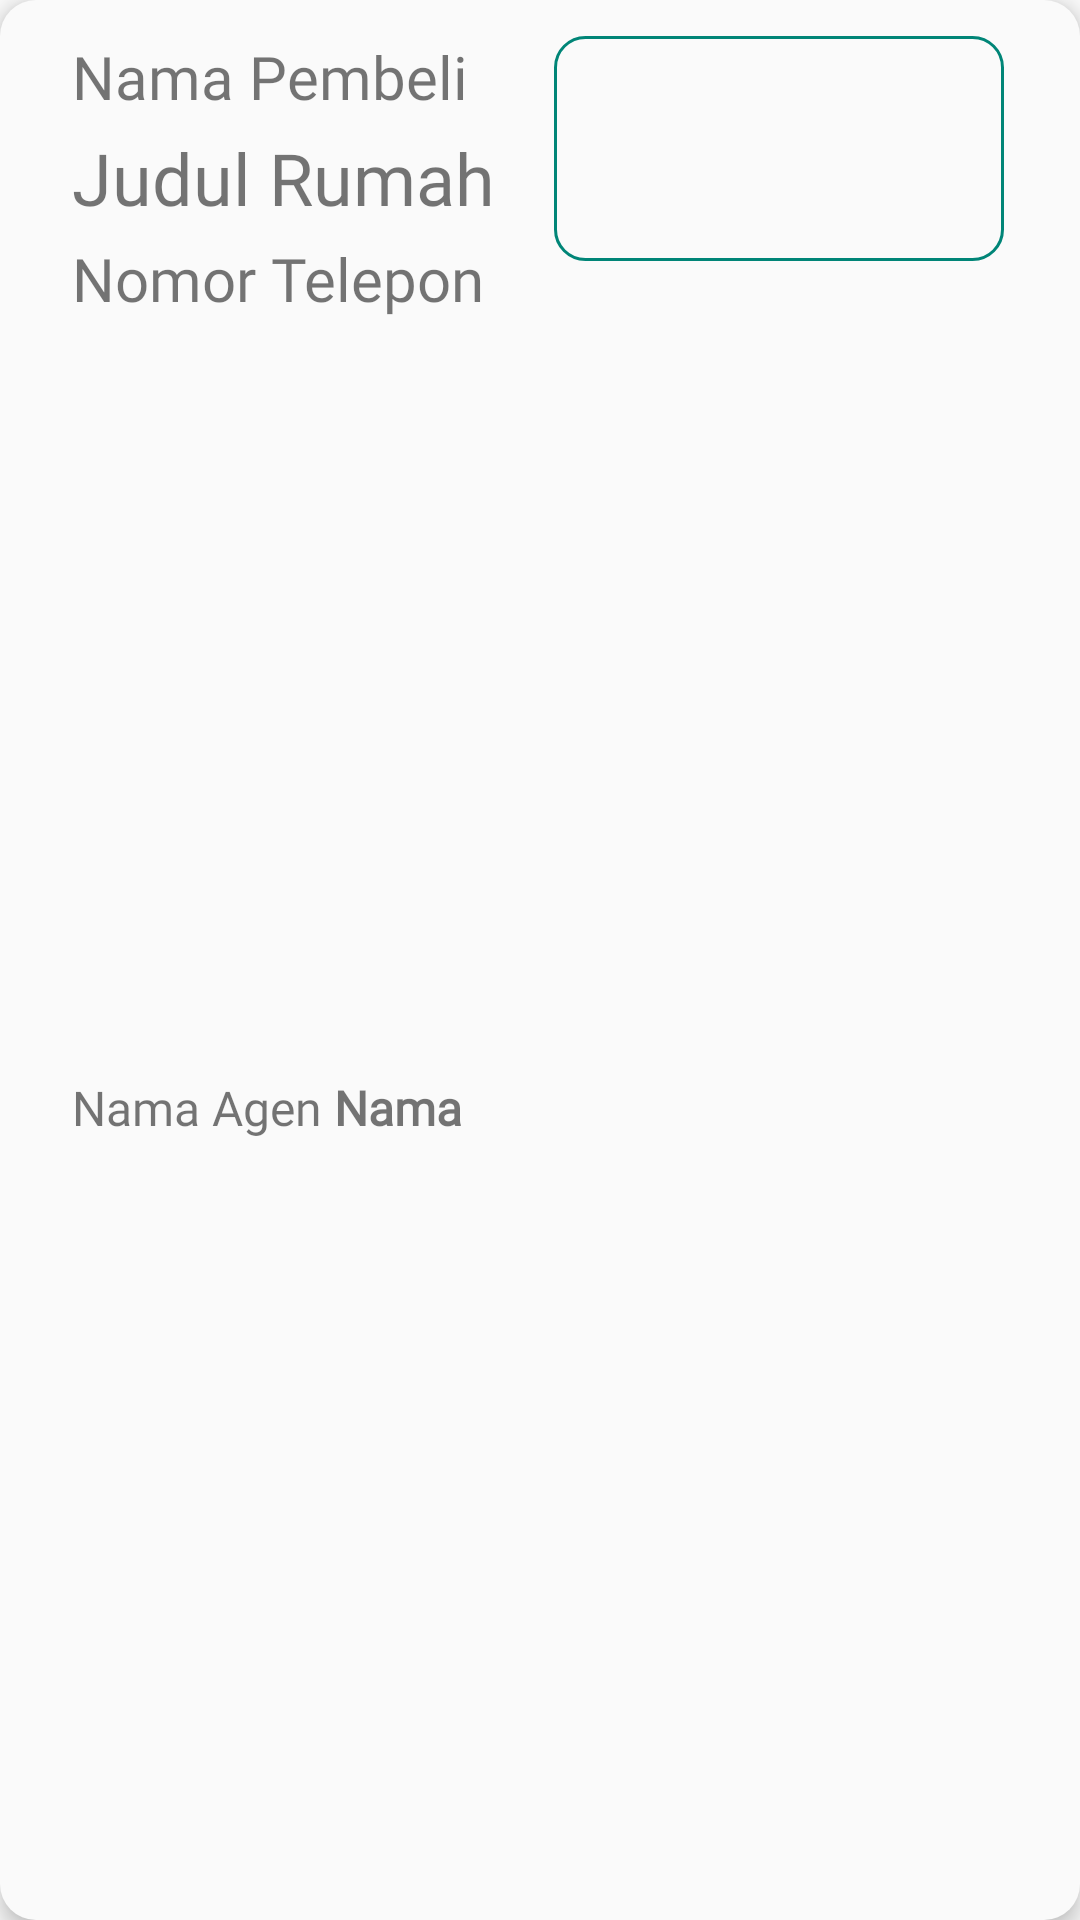

The Android layout XML behind this screen, and the referenced resources:
<!-- AndroidManifest.xml: application theme AppTheme -->
<!-- res/layout/status.xml -->
<androidx.constraintlayout.widget.ConstraintLayout xmlns:tools="http://schemas.android.com/tools"
    android:layout_width="match_parent"
    android:layout_height="wrap_content"
    android:background="@drawable/frame"
    android:layout_marginStart="16dp"
    android:layout_marginEnd="16dp"
    android:layout_marginTop="8dp"
    android:elevation="4dp"
    xmlns:android="http://schemas.android.com/apk/res/android"
    xmlns:app="http://schemas.android.com/apk/res-auto">

    <TextView
        android:id="@+id/judul"
        android:layout_width="wrap_content"
        android:layout_height="wrap_content"
        android:layout_marginStart="16dp"
        android:layout_marginTop="4dp"
        android:fontFamily="@font/open_sans_bold"
        android:text="Judul Rumah"
        android:textSize="24sp"
        app:layout_constraintStart_toStartOf="parent"
        app:layout_constraintTop_toBottomOf="@+id/namaPembeli" />































    <TextView
        android:id="@+id/namaPembeli"
        android:layout_width="match_parent"
        android:layout_height="wrap_content"
        android:layout_marginStart="16dp"
        android:layout_marginTop="4dp"
        android:layout_marginEnd="16dp"
        android:fontFamily="@font/open_sans"
        android:text="Nama Pembeli"
        android:textSize="20sp"
        app:layout_constraintEnd_toEndOf="parent"
        app:layout_constraintStart_toStartOf="parent"
        app:layout_constraintTop_toTopOf="parent" />

    <TextView
        android:id="@+id/noTelepon"
        android:layout_width="match_parent"
        android:layout_height="wrap_content"
        android:layout_marginStart="16dp"
        android:layout_marginTop="4dp"
        android:layout_marginEnd="16dp"
        android:fontFamily="@font/open_sans"
        android:text="Nomor Telepon"
        android:textSize="20sp"
        app:layout_constraintEnd_toEndOf="parent"
        app:layout_constraintHorizontal_bias="0.375"
        app:layout_constraintStart_toStartOf="parent"
        app:layout_constraintTop_toBottomOf="@+id/judul" />

    <TextView
        android:id="@+id/textView4"
        android:layout_width="wrap_content"
        android:layout_height="wrap_content"
        android:layout_marginStart="16dp"
        android:layout_marginTop="8dp"
        android:layout_marginBottom="8dp"
        android:fontFamily="@font/open_sans_light"
        android:text="Nama Agen "
        android:textSize="16sp"
        app:layout_constraintBottom_toBottomOf="parent"
        app:layout_constraintStart_toStartOf="parent"
        app:layout_constraintTop_toBottomOf="@+id/noTelepon" />

    <TextView
        android:id="@+id/namaSales"
        android:layout_width="wrap_content"
        android:layout_height="wrap_content"
        android:layout_marginTop="8dp"
        android:layout_marginBottom="8dp"
        android:fontFamily="@font/open_sans_light"
        android:text="Nama"
        android:textSize="16sp"
        android:textStyle="bold"
        app:layout_constraintBottom_toBottomOf="parent"
        app:layout_constraintStart_toEndOf="@+id/textView4"
        app:layout_constraintTop_toBottomOf="@+id/noTelepon" />

    <ImageView
        android:id="@+id/available"
        android:layout_width="24dp"
        android:layout_height="24dp"
        android:layout_marginTop="8dp"
        android:layout_marginEnd="16dp"
        android:visibility="invisible"
        app:layout_constraintEnd_toEndOf="parent"
        app:layout_constraintTop_toBottomOf="@+id/noTelepon"
        app:srcCompat="@drawable/ic_available" />

    <ImageView
        android:id="@+id/warning"
        android:layout_width="24dp"
        android:layout_height="24dp"
        android:layout_marginTop="8dp"
        android:layout_marginEnd="16dp"
        android:visibility="invisible"
        app:layout_constraintEnd_toEndOf="parent"
        app:layout_constraintTop_toBottomOf="@+id/noTelepon"
        app:srcCompat="@drawable/ic_warn" />

    <ImageView
        android:id="@+id/notavailable"
        android:layout_width="24dp"
        android:layout_height="24dp"
        android:layout_marginTop="8dp"
        android:layout_marginEnd="16dp"
        android:visibility="invisible"
        app:layout_constraintEnd_toEndOf="parent"
        app:layout_constraintTop_toBottomOf="@+id/noTelepon"
        app:srcCompat="@drawable/ic_notavailable" />

    <ImageView
        android:id="@+id/imageViewStatus"
        android:layout_width="150dp"
        android:layout_height="75dp"
        android:layout_marginTop="4dp"
        android:layout_marginEnd="16dp"
        android:background="@drawable/outline_button"
        android:visibility="visible"
        app:layout_constraintBottom_toTopOf="@+id/namaPembeli"
        app:layout_constraintEnd_toEndOf="parent"
        app:layout_constraintHorizontal_bias="0.929"
        app:layout_constraintStart_toEndOf="@+id/judul"
        app:layout_constraintTop_toTopOf="parent"
        app:layout_constraintVertical_bias="0.0"
        app:srcCompat="@mipmap/ic_launcher" />

</androidx.constraintlayout.widget.ConstraintLayout>
<!-- resources referenced by this layout -->
<resources>
  <!-- drawable frame (drawable) -->
  <?xml version="1.0" encoding="utf-8"?>
  <shape xmlns:android="http://schemas.android.com/apk/res/android">
      <solid android:color="#fafafa" />
      <padding android:left="8dp"
          android:top="8dp"
          android:right="8dp"
          android:bottom="8dp" />
      <corners android:radius="12dp" />
  </shape>
  <!-- drawable ic_available (drawable) -->
  <vector xmlns:android="http://schemas.android.com/apk/res/android"
      android:width="512dp"
      android:height="512dp"
      android:viewportWidth="442.533"
      android:viewportHeight="442.533">
    <path
        android:pathData="M434.539,98.499l-38.828,-38.828c-5.324,-5.328 -11.799,-7.993 -19.41,-7.993c-7.618,0 -14.093,2.665 -19.417,7.993L169.59,247.248l-83.939,-84.225c-5.33,-5.33 -11.801,-7.992 -19.412,-7.992c-7.616,0 -14.087,2.662 -19.417,7.992L7.994,201.852C2.664,207.181 0,213.654 0,221.269c0,7.609 2.664,14.088 7.994,19.416l103.351,103.349l38.831,38.828c5.327,5.332 11.8,7.994 19.414,7.994c7.611,0 14.084,-2.669 19.414,-7.994l38.83,-38.828L434.539,137.33c5.325,-5.33 7.994,-11.802 7.994,-19.417C442.537,110.302 439.864,103.829 434.539,98.499z"
        android:fillColor="#09B34C"/>
  </vector>
  <!-- drawable ic_warn (drawable) -->
  <vector xmlns:android="http://schemas.android.com/apk/res/android"
      android:width="512dp"
      android:height="512dp"
      android:viewportWidth="489.418"
      android:viewportHeight="489.418">
    <path
        android:pathData="M244.709,389.496c18.736,0 34.332,-14.355 35.91,-33.026l24.359,-290.927c1.418,-16.873 -4.303,-33.553 -15.756,-46.011C277.783,7.09 261.629,0 244.709,0s-33.074,7.09 -44.514,19.532C188.74,31.99 183.022,48.67 184.44,65.543l24.359,290.927C210.377,375.141 225.973,389.496 244.709,389.496z"
        android:fillColor="#EAF93C"/>
    <path
        android:pathData="M244.709,410.908c-21.684,0 -39.256,17.571 -39.256,39.256c0,21.683 17.572,39.254 39.256,39.254s39.256,-17.571 39.256,-39.254C283.965,428.479 266.393,410.908 244.709,410.908z"
        android:fillColor="#EAF93C"/>
  </vector>
  <style name="AppTheme" parent="Theme.AppCompat.Light.DarkActionBar">
          
          <item name="colorPrimary">@color/colorPrimary</item>
          <item name="colorPrimaryDark">@color/colorPrimaryDark</item>
          <item name="colorAccent">#209B7C</item>
          <item name="alertDialogTheme">@style/AlertDialogTheme</item>
      </style>
  <color name="colorPrimary">#008577</color>
  <color name="colorPrimaryDark">#00574B</color>
  <style name="AlertDialogTheme" parent="ThemeOverlay.AppCompat.Dialog.Alert">
          <item name="buttonBarNegativeButtonStyle">@style/NegativeButtonStyle</item>
          <item name="buttonBarPositiveButtonStyle">@style/PositiveButtonStyle</item>
      </style>
  <style name="NegativeButtonStyle" parent="Widget.AppCompat.Button.ButtonBar.AlertDialog">
  
      </style>
  <style name="PositiveButtonStyle" parent="Widget.AppCompat.Button.ButtonBar.AlertDialog">
          <item name="android:background">@drawable/rounded_button</item>
          <item name="android:textColor">#ffff</item>
      </style>
</resources>
